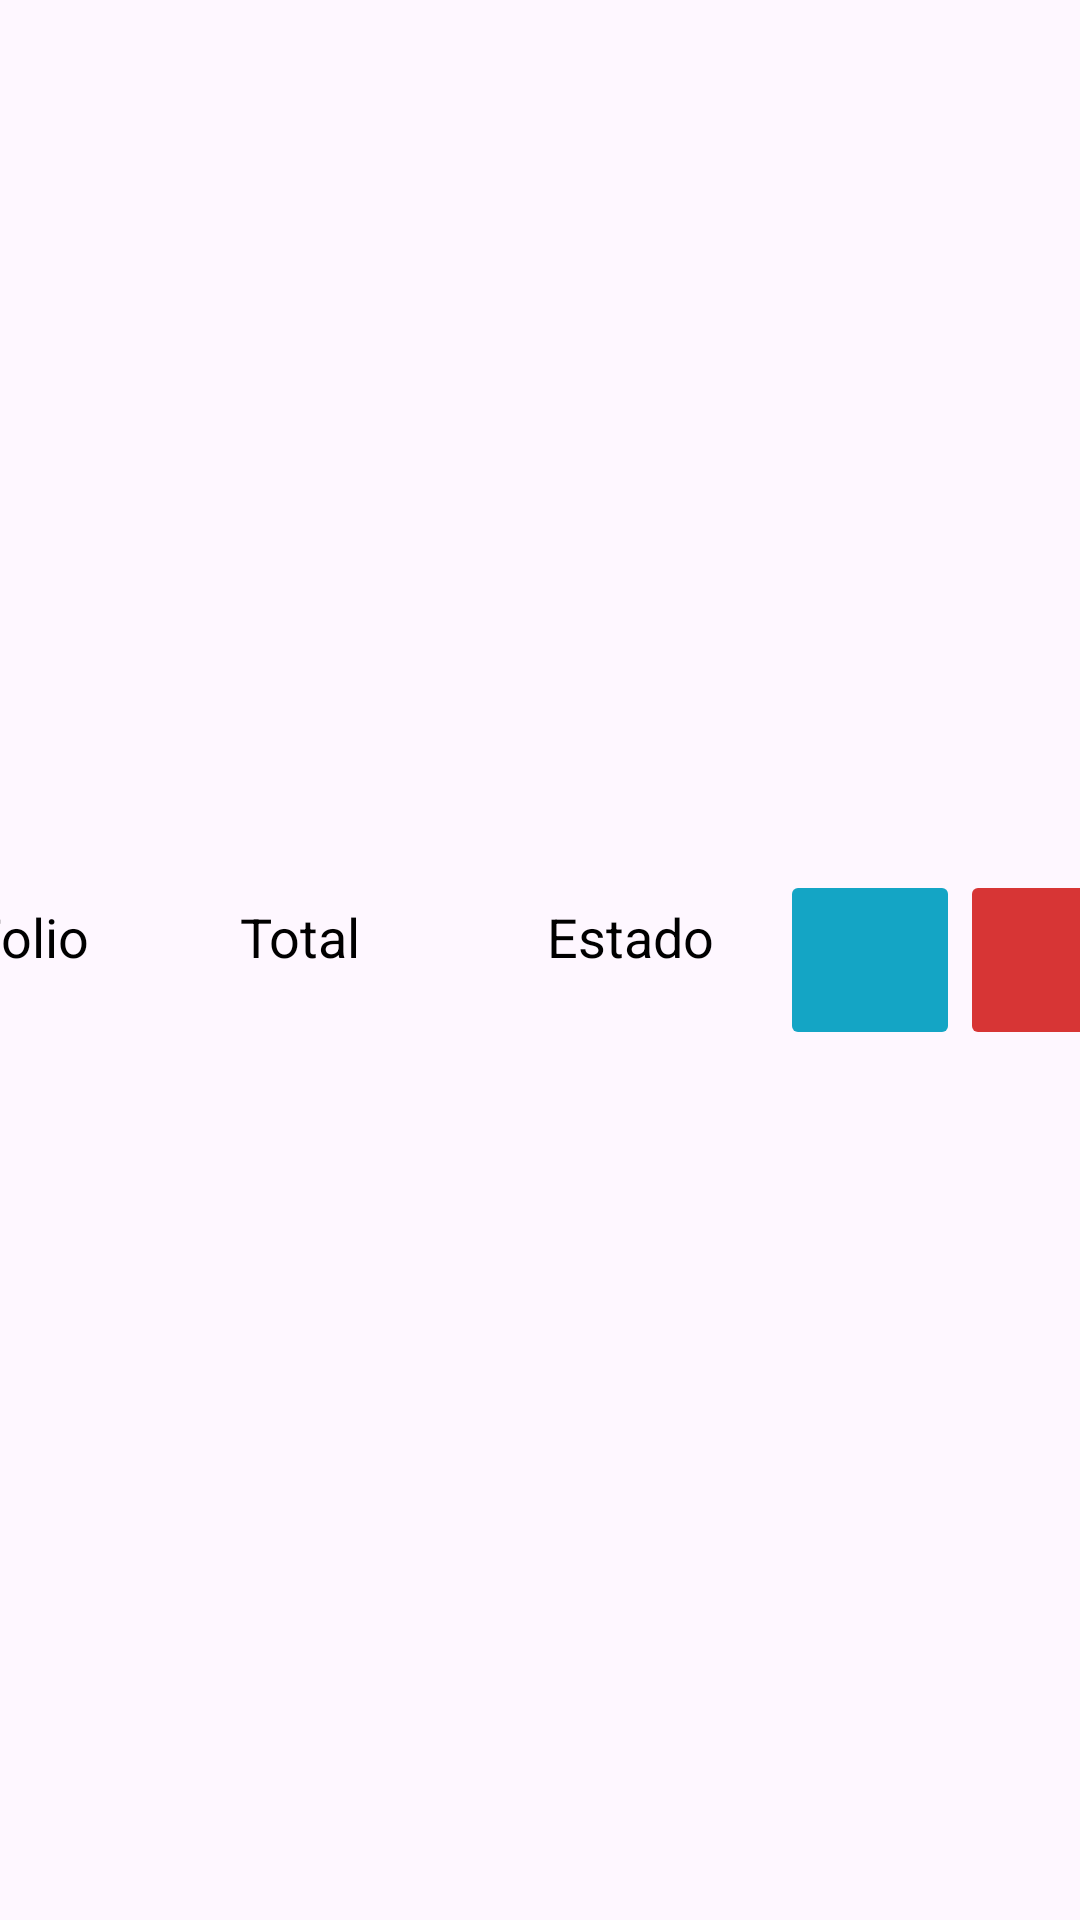

Produce the Android XML layout that renders to this screen, including the resource entries it uses.
<!-- AndroidManifest.xml: application theme Theme.ProyectoAvaluos -->
<!-- res/layout/lista_avaluos.xml -->
<?xml version="1.0" encoding="utf-8"?>
<LinearLayout
    xmlns:android="http://schemas.android.com/apk/res/android"
    android:layout_width="match_parent"
    android:layout_height="wrap_content"
    android:orientation="horizontal"
    android:gravity="center"
    >
        <TextView
            android:id="@+id/tvFolio"
            android:layout_width="60dp"
            android:layout_height="40dp"
            android:textColor="@color/black"
            android:textSize="18sp"
            android:textAlignment="center"
            android:text="Folio"
            />
        <TextView
            android:id="@+id/tvTotal"
            android:layout_width="120dp"
            android:layout_height="40dp"
            android:textColor="@color/black"
            android:textSize="18sp"
            android:textAlignment="center"
            android:text="Total"
            />
        <TextView
            android:id="@+id/tvEstado"
            android:layout_width="100dp"
            android:layout_height="40dp"
            android:textColor="@color/black"
            android:textSize="18sp"
            android:textAlignment="center"
            android:text="Estado"
            />
        <ImageButton
            android:id="@+id/btn_editar"
            android:layout_width="60dp"
            android:layout_height="60dp"
            android:src="@drawable/icon_editar"
            android:backgroundTint="@color/colorEdit"
            />
        <ImageButton
            android:id="@+id/btn_eliminar"
            android:layout_width="60dp"
            android:layout_height="60dp"
            android:src="@drawable/baseline_auto_delete_24"
            android:backgroundTint="@color/colorDelete"
            />
</LinearLayout>
<!-- resources referenced by this layout -->
<resources>
  <color name="black">#FF000000</color>
  <color name="colorDelete">#D73535</color>
  <color name="colorEdit">#14A5C5</color>
  <style name="Theme.ProyectoAvaluos" parent="Base.Theme.ProyectoAvaluos" />
  <style name="Base.Theme.ProyectoAvaluos" parent="Theme.Material3.DayNight.NoActionBar">
          
          
          <item name="colorPrimary">@color/colorPrimary</item>
      </style>
  <color name="colorPrimary">#88C400</color>
</resources>
